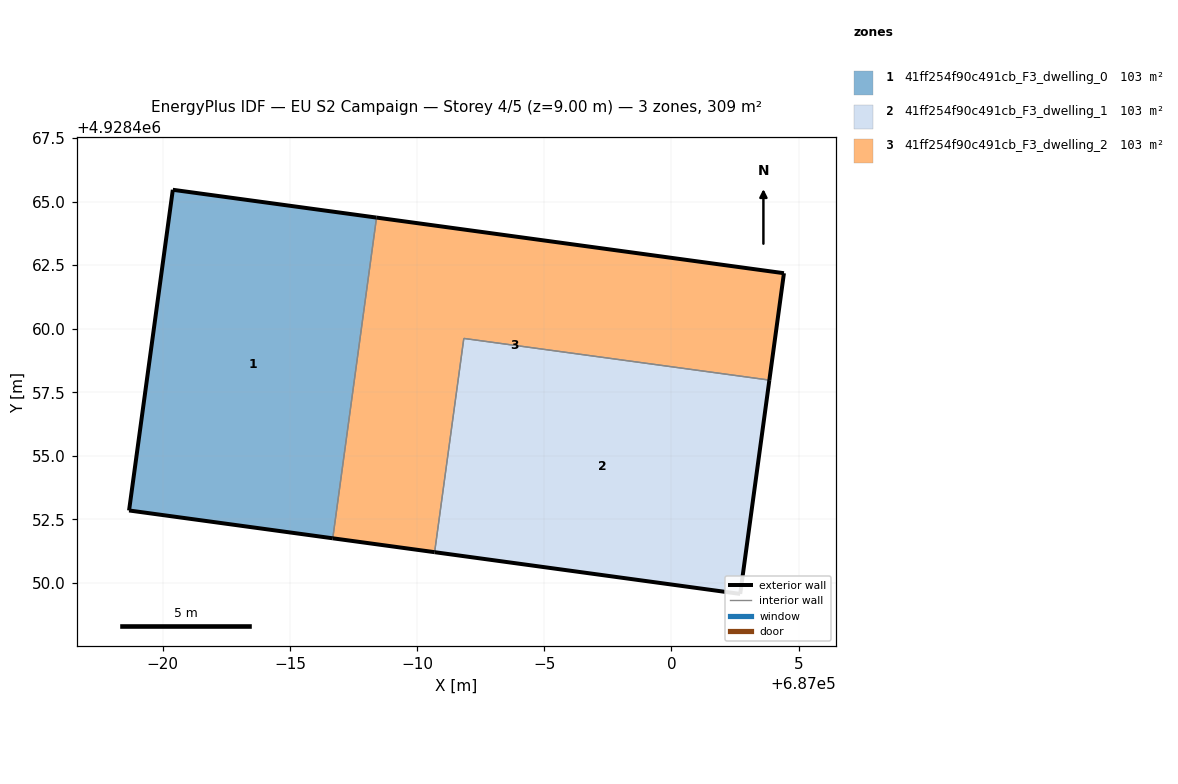
=== STOREY PLAN SPEC (per zone: floor XY polygon, exterior-wall plan segments, windows/doors) ===
zone 1: 41ff254f90c491cb_F3_dwelling_0  (102.9 m²)
  floor: (686986.68, 4928451.76) (686988.40, 4928464.37) (686980.39, 4928465.46) (686978.67, 4928452.85)
  exterior wall: (686980.39, 4928465.46) – (686988.40, 4928464.37)  [8.1 m]
  exterior wall: (686986.68, 4928451.76) – (686978.67, 4928452.85)  [8.1 m]
  exterior wall: (686978.67, 4928452.85) – (686980.39, 4928465.46)  [12.7 m]
  interior walls: 1
zone 2: 41ff254f90c491cb_F3_dwelling_1  (102.9 m²)
  floor: (687002.70, 4928449.57) (687003.85, 4928457.98) (686991.84, 4928459.62) (686990.69, 4928451.21)
  exterior wall: (687002.70, 4928449.57) – (686990.69, 4928451.21)  [12.1 m]
  exterior wall: (687003.85, 4928457.98) – (687002.70, 4928449.57)  [8.5 m]
  interior walls: 2
zone 3: 41ff254f90c491cb_F3_dwelling_2  (102.9 m²)
  floor: (687003.85, 4928457.98) (687004.42, 4928462.18) (686988.40, 4928464.37) (686986.68, 4928451.76) (686990.69, 4928451.21) (686991.84, 4928459.62)
  exterior wall: (686990.69, 4928451.21) – (686986.68, 4928451.76)  [4.0 m]
  exterior wall: (686988.40, 4928464.37) – (687004.42, 4928462.18)  [16.2 m]
  exterior wall: (687004.42, 4928462.18) – (687003.85, 4928457.98)  [4.2 m]
  interior walls: 3

=== DERIVED (storey summary) ===
Building: EU S2 Campaign
Storey: 4 of 5  (floor level z = 9.00 m)
Storey gross floor area: 308.6 m²
Zones on this storey: 3
  - 41ff254f90c491cb_F3_dwelling_0: floor 102.9 m²; exterior wall 28.9 m (86.7 m²); WWR 0.0%
  - 41ff254f90c491cb_F3_dwelling_1: floor 102.9 m²; exterior wall 20.6 m (61.8 m²); WWR 0.0%
  - 41ff254f90c491cb_F3_dwelling_2: floor 102.9 m²; exterior wall 24.5 m (73.4 m²); WWR 0.0%
Zone adjacency (shared interzone walls):
  - 41ff254f90c491cb_F3_dwelling_0 ↔ 41ff254f90c491cb_F3_dwelling_2
  - 41ff254f90c491cb_F3_dwelling_1 ↔ 41ff254f90c491cb_F3_dwelling_2